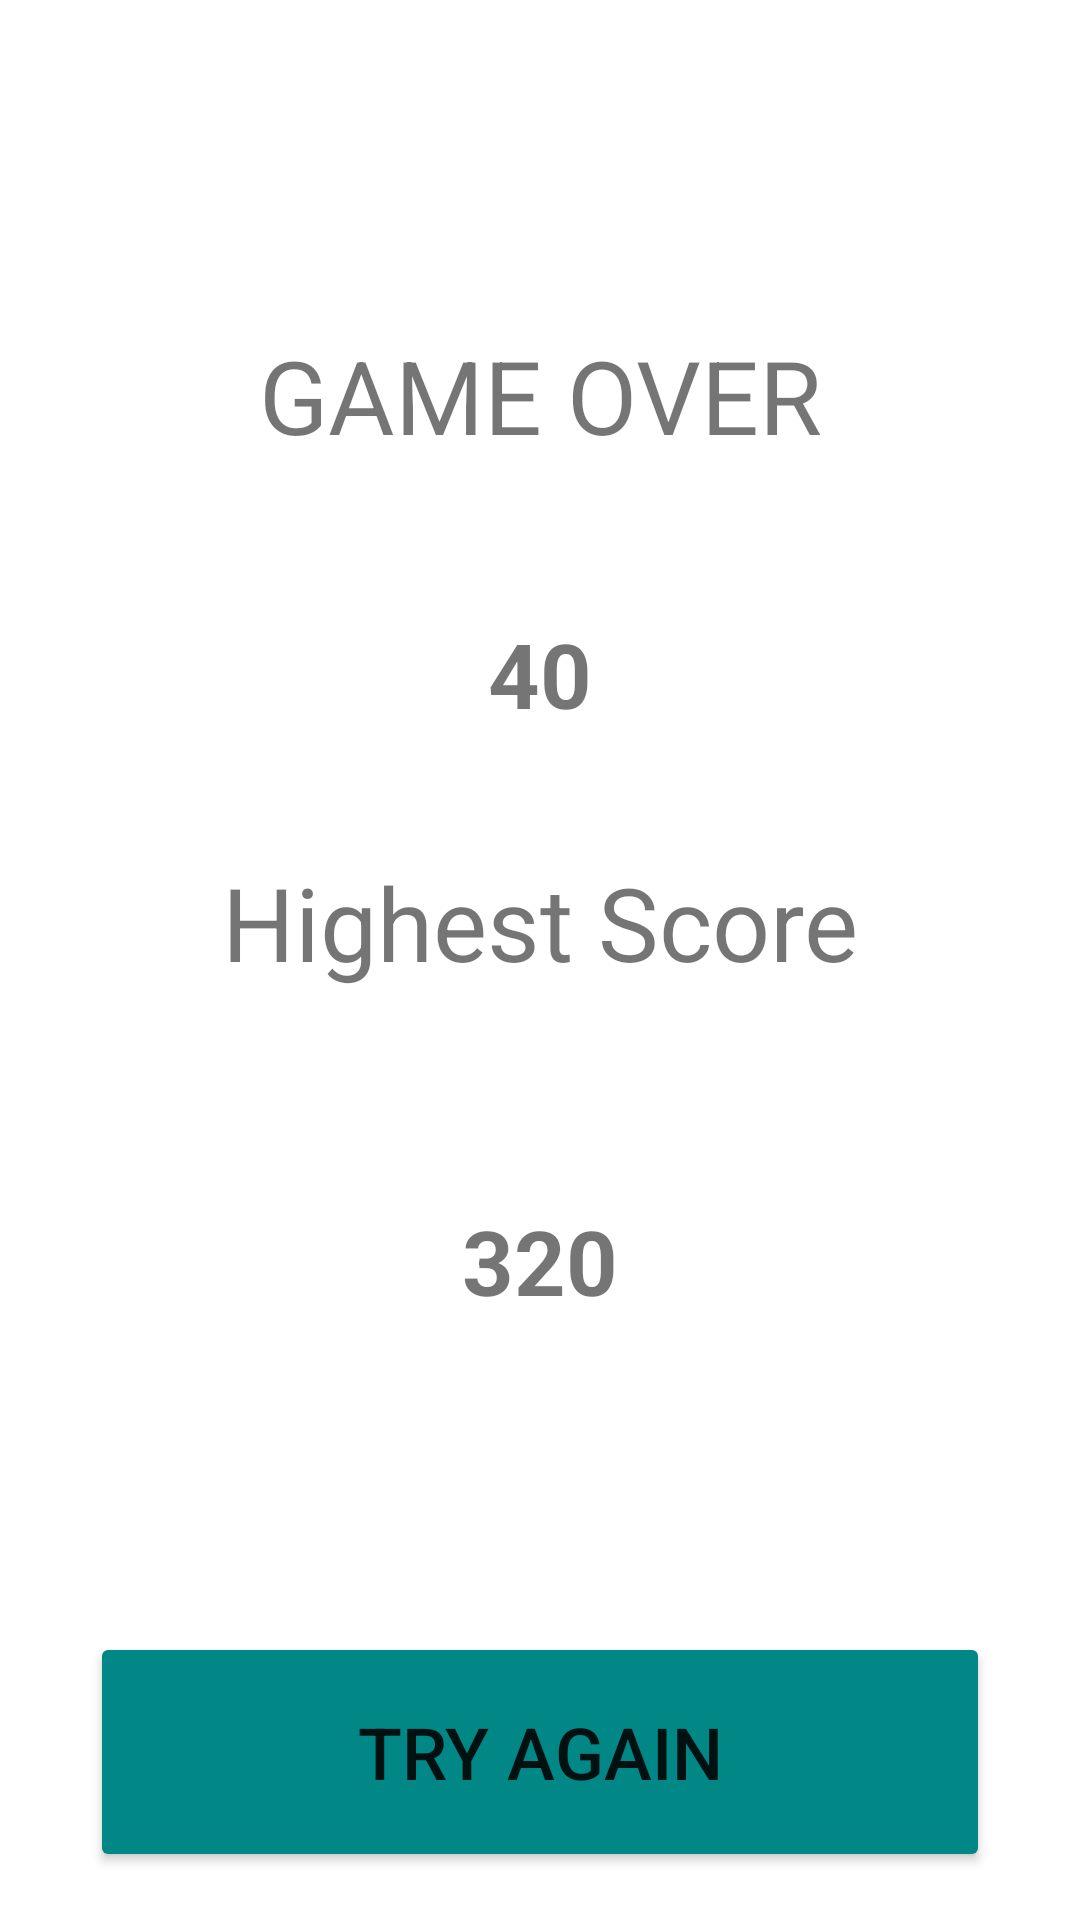

Write the Android layout XML for this screen, with the resource values it uses.
<!-- AndroidManifest.xml: application theme Theme.Android2DOyunYapimi -->
<!-- res/layout/activity_sonuc_ekrani.xml -->
<?xml version="1.0" encoding="utf-8"?>
<layout xmlns:android="http://schemas.android.com/apk/res/android"
    xmlns:app="http://schemas.android.com/apk/res-auto"
    xmlns:tools="http://schemas.android.com/tools">

    <data>

    </data>

    <androidx.constraintlayout.widget.ConstraintLayout
        android:layout_width="match_parent"
        android:layout_height="match_parent"
        tools:context=".SonucEkraniActivity">

        <TextView
            android:id="@+id/textView4"
            android:layout_width="wrap_content"
            android:layout_height="wrap_content"
            android:layout_marginTop="109dp"
            android:text="GAME OVER"
            android:textSize="34sp"
            app:layout_constraintEnd_toEndOf="parent"
            app:layout_constraintHorizontal_bias="0.5"
            app:layout_constraintStart_toStartOf="parent"
            app:layout_constraintTop_toTopOf="parent" />

        <TextView
            android:id="@+id/textViewToplamSkor"
            android:layout_width="wrap_content"
            android:layout_height="wrap_content"
            android:layout_marginTop="50dp"
            android:text="40"
            android:textSize="30sp"
            android:textStyle="bold"
            app:layout_constraintEnd_toEndOf="parent"
            app:layout_constraintHorizontal_bias="0.5"
            app:layout_constraintStart_toStartOf="parent"
            app:layout_constraintTop_toBottomOf="@+id/textView4" />

        <TextView
            android:id="@+id/textView6"
            android:layout_width="wrap_content"
            android:layout_height="wrap_content"
            android:layout_marginTop="40dp"
            android:text="Highest Score"
            android:textSize="34sp"
            app:layout_constraintEnd_toEndOf="parent"
            app:layout_constraintHorizontal_bias="0.5"
            app:layout_constraintStart_toStartOf="parent"
            app:layout_constraintTop_toBottomOf="@+id/textViewToplamSkor" />

        <TextView
            android:id="@+id/textViewEnYuksekSkor"
            android:layout_width="wrap_content"
            android:layout_height="wrap_content"
            android:layout_marginTop="70dp"
            android:text="320"
            android:textSize="30sp"
            android:textStyle="bold"
            app:layout_constraintEnd_toEndOf="parent"
            app:layout_constraintHorizontal_bias="0.5"
            app:layout_constraintStart_toStartOf="parent"
            app:layout_constraintTop_toBottomOf="@+id/textView6" />

        <Button
            android:id="@+id/buttonTekrarDene"
            android:layout_width="300dp"
            android:layout_height="80dp"
            android:layout_marginBottom="16dp"
            android:backgroundTint="@color/teal_700"
            android:text="Try Again"
            android:textSize="24sp"
            app:layout_constraintBottom_toBottomOf="parent"
            app:layout_constraintEnd_toEndOf="parent"
            app:layout_constraintHorizontal_bias="0.5"
            app:layout_constraintStart_toStartOf="parent" />
    </androidx.constraintlayout.widget.ConstraintLayout>
</layout>
<!-- resources referenced by this layout -->
<resources>
  <style name="Theme.Android2DOyunYapimi" parent="Theme.MaterialComponents.DayNight.DarkActionBar">
          
          <item name="colorPrimary">@color/purple_500</item>
          <item name="colorPrimaryVariant">@color/purple_700</item>
          <item name="colorOnPrimary">@color/white</item>
          
          <item name="colorSecondary">@color/teal_200</item>
          <item name="colorSecondaryVariant">@color/teal_700</item>
          <item name="colorOnSecondary">@color/black</item>
          
          <item name="android:statusBarColor" tools:targetApi="l">?attr/colorPrimaryVariant</item>
          
          <item name="windowActionBar">false</item>
          <item name="windowNoTitle">true</item>
      </style>
  <!-- not gathered from this repository: default colours our renderer supplied (Android Studio template values) -->
  <color name="purple_500">#FF6200EE</color>
  <color name="purple_700">#FF3700B3</color>
  <color name="teal_200">#FF03DAC5</color>
  <color name="teal_700">#FF018786</color>
  <color name="black">#FF000000</color>
  <color name="white">#FFFFFFFF</color>
</resources>
